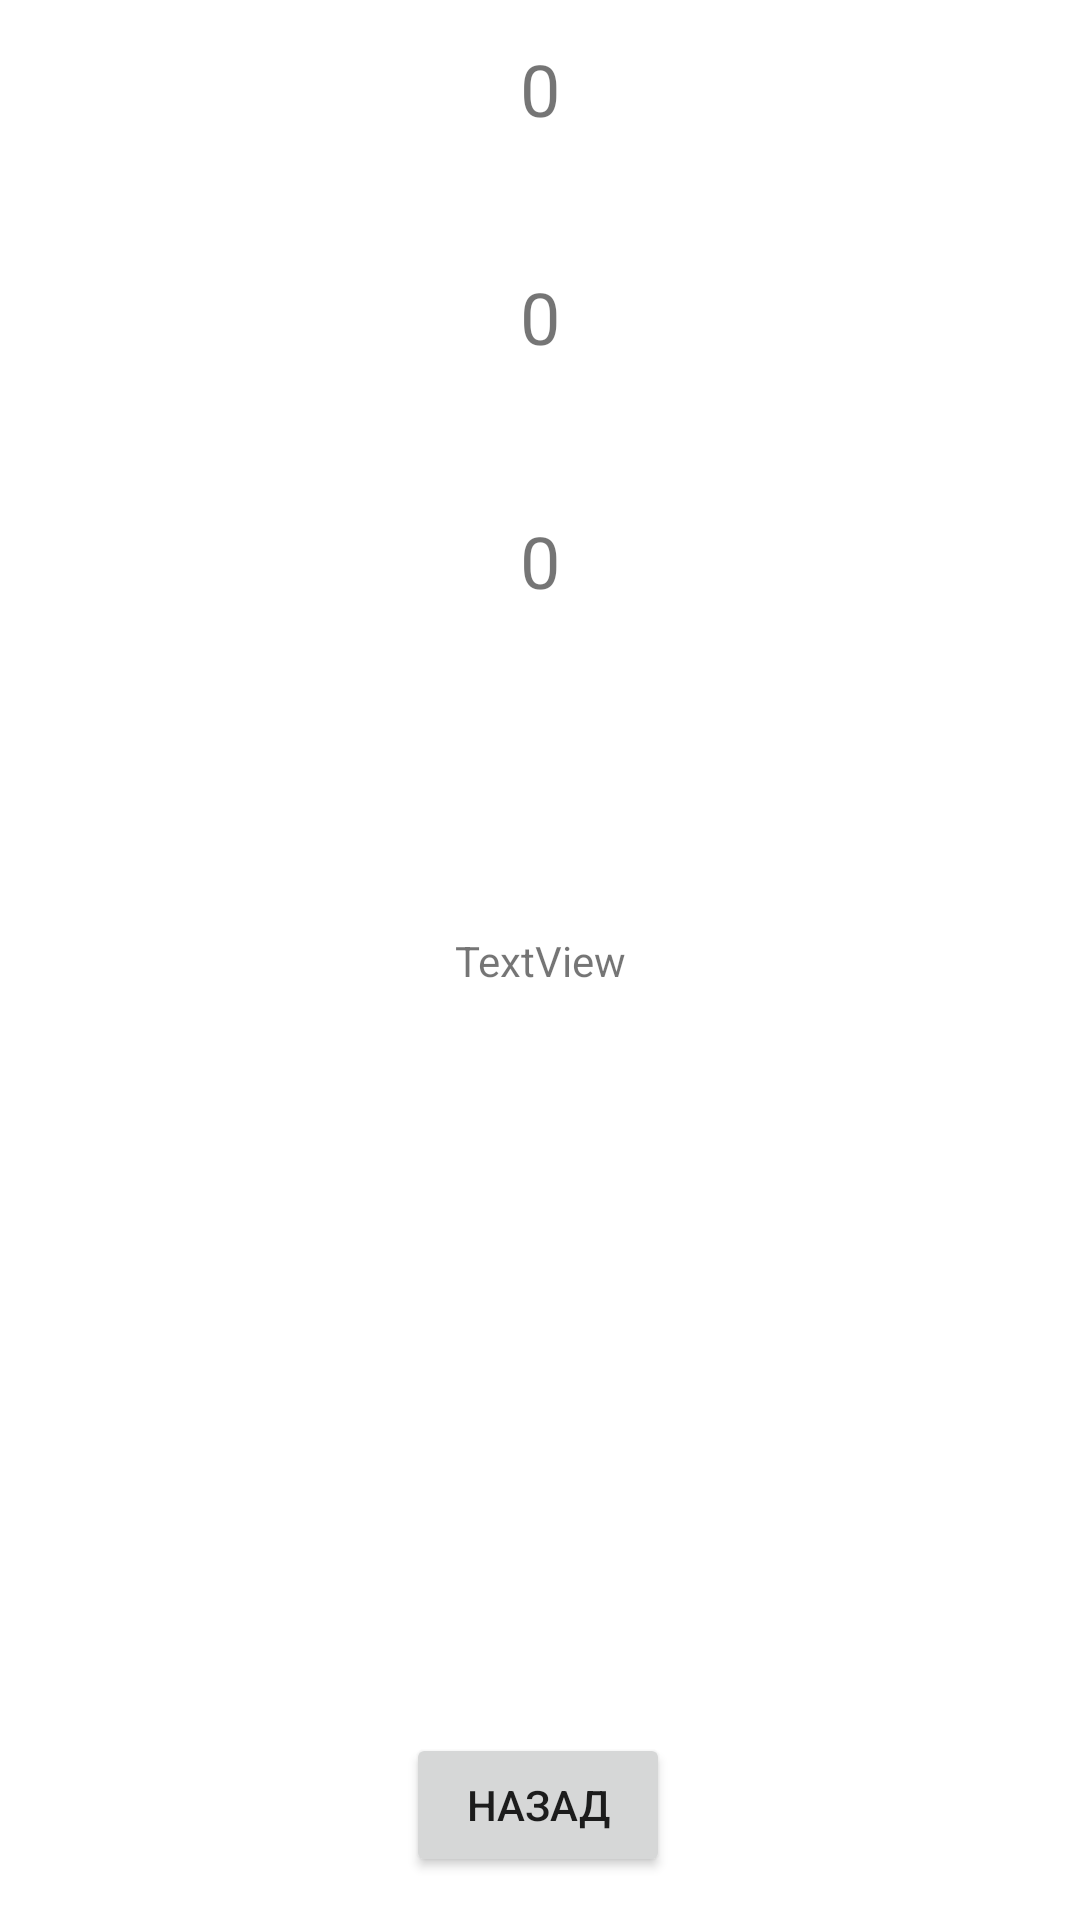

This screen was rendered from an Android layout file. Write that file and the resources it references.
<!-- AndroidManifest.xml: application theme Theme.Lizard_spock -->
<!-- res/layout/activity_statistic.xml -->
<?xml version="1.0" encoding="utf-8"?>
<androidx.constraintlayout.widget.ConstraintLayout xmlns:android="http://schemas.android.com/apk/res/android"
    xmlns:app="http://schemas.android.com/apk/res-auto"
    xmlns:tools="http://schemas.android.com/tools"
    android:layout_width="match_parent"
    android:layout_height="match_parent"
    tools:context=".StatisticActivity">

    <Button
        android:id="@+id/btnGoBack"
        android:layout_width="wrap_content"
        android:layout_height="wrap_content"
        android:text="Назад"
        app:layout_constraintBottom_toBottomOf="parent"
        app:layout_constraintEnd_toEndOf="parent"
        app:layout_constraintHorizontal_bias="0.498"
        app:layout_constraintStart_toStartOf="parent"
        app:layout_constraintTop_toTopOf="parent"
        app:layout_constraintVertical_bias="0.976" />

    <TextView
        android:id="@+id/winCounter"
        android:layout_width="wrap_content"
        android:layout_height="wrap_content"
        android:text="0"
        android:textAlignment="center"
        android:textSize="24sp"
        app:layout_constraintBottom_toBottomOf="parent"
        app:layout_constraintEnd_toEndOf="parent"
        app:layout_constraintStart_toStartOf="parent"
        app:layout_constraintTop_toTopOf="parent"
        app:layout_constraintVertical_bias="0.022" />

    <TextView
        android:id="@+id/loseCounter"
        android:layout_width="wrap_content"
        android:layout_height="wrap_content"
        android:text="0"
        android:textAlignment="center"
        android:textSize="24sp"
        app:layout_constraintBottom_toBottomOf="parent"
        app:layout_constraintEnd_toEndOf="parent"
        app:layout_constraintStart_toStartOf="parent"
        app:layout_constraintTop_toTopOf="parent"
        app:layout_constraintVertical_bias="0.147" />

    <TextView
        android:id="@+id/drawCounter"
        android:layout_width="wrap_content"
        android:layout_height="wrap_content"
        android:text="0"
        android:textAlignment="center"
        android:textSize="24sp"
        app:layout_constraintBottom_toBottomOf="parent"
        app:layout_constraintEnd_toEndOf="parent"
        app:layout_constraintStart_toStartOf="parent"
        app:layout_constraintTop_toTopOf="parent"
        app:layout_constraintVertical_bias="0.281" />

    <TextView
        android:id="@+id/timer"
        android:layout_width="wrap_content"
        android:layout_height="wrap_content"
        android:text="TextView"
        app:layout_constraintBottom_toBottomOf="parent"
        app:layout_constraintEnd_toEndOf="parent"
        app:layout_constraintStart_toStartOf="parent"
        app:layout_constraintTop_toTopOf="parent" />
</androidx.constraintlayout.widget.ConstraintLayout>
<!-- resources referenced by this layout -->
<resources>
  <style name="Theme.Lizard_spock" parent="Theme.MaterialComponents.DayNight.NoActionBar">
          
          <item name="colorPrimary">@color/purple_500</item>
          <item name="colorPrimaryVariant">@color/purple_700</item>
          <item name="colorOnPrimary">@color/white</item>
          
          <item name="colorSecondary">@color/teal_200</item>
          <item name="colorSecondaryVariant">@color/teal_700</item>
          <item name="colorOnSecondary">@color/black</item>
          
          <item name="android:statusBarColor">?attr/colorPrimaryVariant</item>
          
      </style>
  <!-- not gathered from this repository: default colours our renderer supplied (Android Studio template values) -->
  <color name="purple_500">#FF6200EE</color>
  <color name="purple_700">#FF3700B3</color>
  <color name="teal_200">#FF03DAC5</color>
  <color name="teal_700">#FF018786</color>
  <color name="black">#FF000000</color>
  <color name="white">#FFFFFFFF</color>
</resources>
